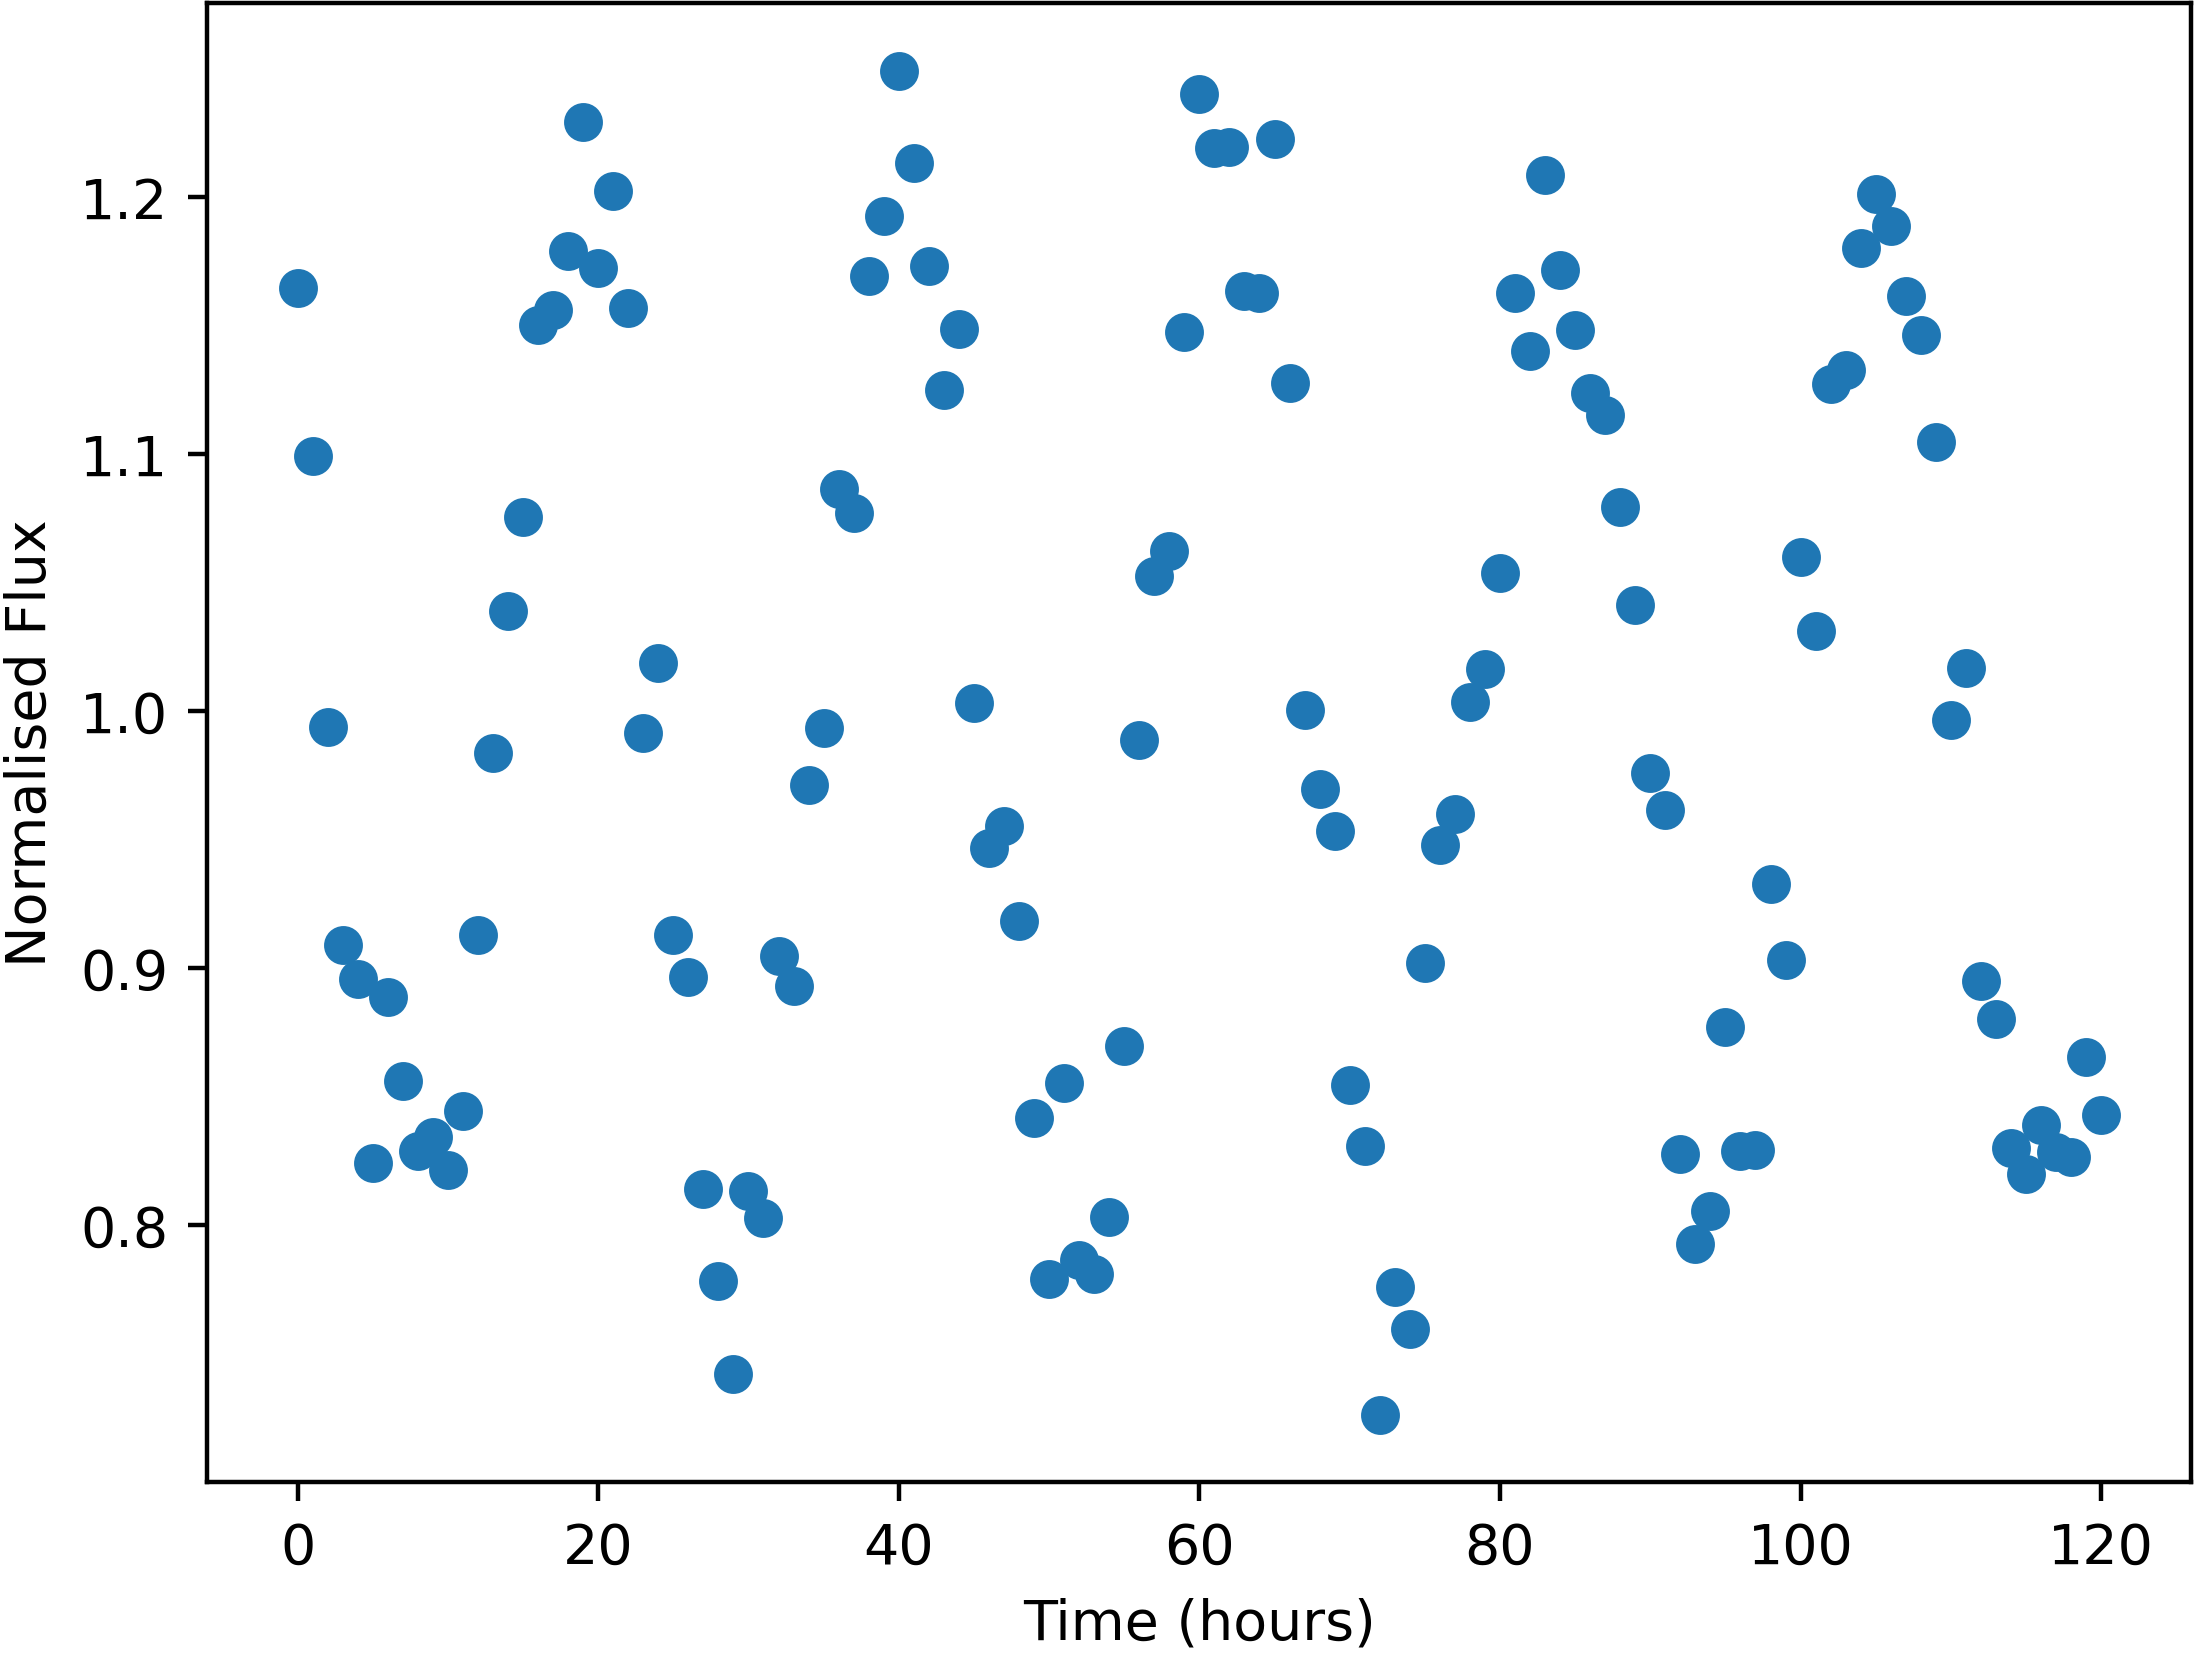

Data behind this chart, as committed beside it:
Time, NormalisedFlux
0.0, 1.164
1.0, 1.099
2.0, 0.9939
3.0, 0.9092
4.0, 0.8957
5.0, 0.8242
6.0, 0.8887
7.0, 0.8562
8.0, 0.8291
9.0, 0.8342
10.0, 0.8214
11.0, 0.8446
12.0, 0.9129
13.0, 0.9837
14.0, 1.039
15.0, 1.075
16.0, 1.15
17.0, 1.156
18.0, 1.179
19.0, 1.229
20.0, 1.172
21.0, 1.202
22.0, 1.157
23.0, 0.9916
24.0, 1.018
25.0, 0.9129
26.0, 0.8964
27.0, 0.814
28.0, 0.7784
29.0, 0.742
30.0, 0.8132
31.0, 0.8028
32.0, 0.9046
33.0, 0.8932
34.0, 0.9713
35.0, 0.9934
36.0, 1.087
37.0, 1.077
38.0, 1.169
39.0, 1.192
40.0, 1.249
41.0, 1.213
42.0, 1.173
43.0, 1.125
44.0, 1.149
45.0, 1.003
46.0, 0.9469
47.0, 0.9552
48.0, 0.9185
49.0, 0.8417
50.0, 0.7792
51.0, 0.8554
52.0, 0.7864
53.0, 0.7809
54.0, 0.8031
55.0, 0.8696
56.0, 0.9887
57.0, 1.052
58.0, 1.062
59.0, 1.147
... 61 more rows
